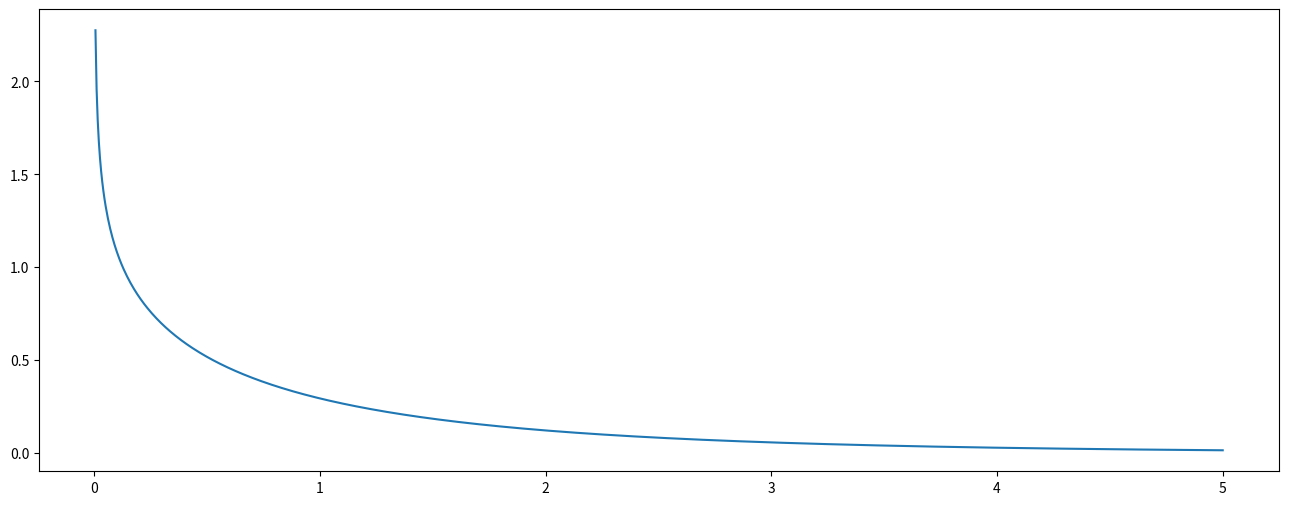

Reproduce this figure in Python.
import numpy as np
import matplotlib.pyplot as plt
from scipy.stats import weibull_min


x = np.linspace(0, 5, 1000)
fix, ax = plt.subplots(figsize=(16, 6))
ax.plot(x, weibull_min.pdf(c=0.80, x=x, loc=0, scale=1))
plt.show()
